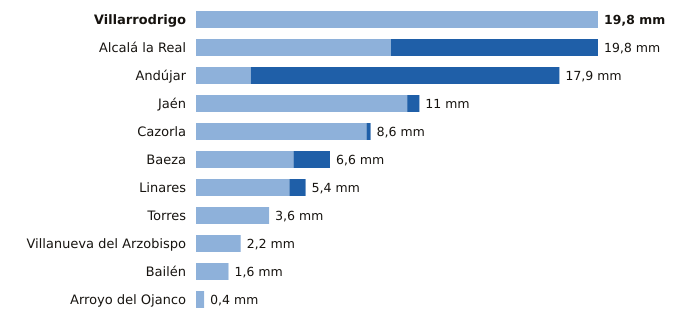

Data behind this chart, as committed beside it:
estacion, provincia, indicativo, mm_6_dias_anteriores, mm_hoy, mm_7_dias, horas_de_hoy
Villarrodrigo, Jaén, 5192, 19.8, 0.0, 19.8, 20
Alcalá la Real, Jaén, 5406X, 9.6, 10.2, 19.8, 20
Andújar, Jaén, 5298X, 2.7, 15.2, 17.9, 20
Jaén, Jaén, 5270B, 10.4, 0.6, 11.0, 20
Cazorla, Jaén, 5038Y, 8.4, 0.2, 8.6, 19
Baeza, Jaén, 5164B, 4.8, 1.8, 6.6, 20
Linares, Jaén, 5279X, 4.6, 0.8, 5.4, 19
Torres, Jaén, 5165X, 3.6, 0.0, 3.6, 18
Villanueva del Arzobispo, Jaén, 5210X, 2.2, 0.0, 2.2, 19
Bailén, Jaén, 5281X, 1.6, 0.0, 1.6, 19
Arroyo del Ojanco, Jaén, 5181D, 0.4, 0.0, 0.4, 20
